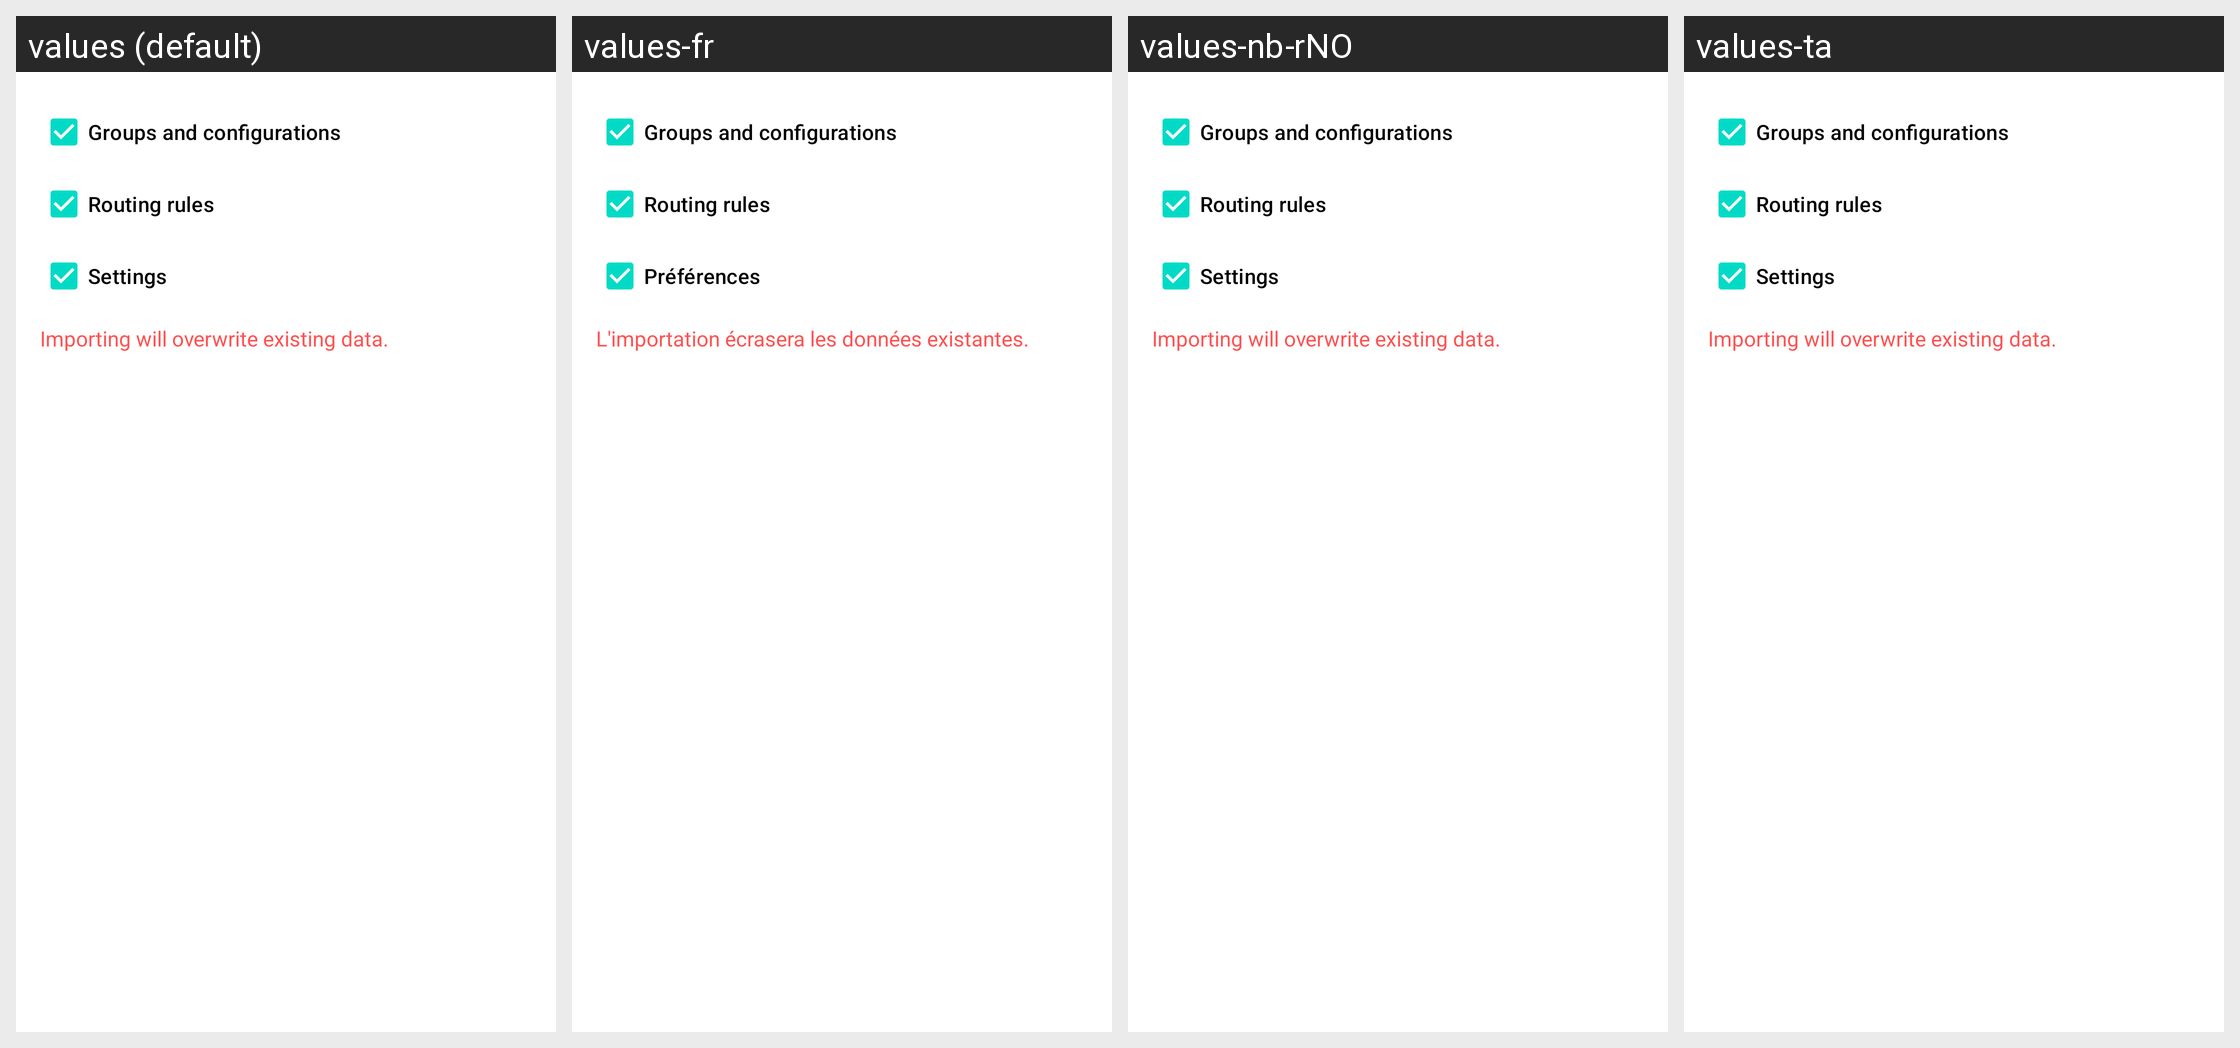

Strings drawn on this Android screen and how each of the app's shown locales translates them:
Android screen res/layout/layout_import.xml rendered under 4 locales, left to right: values (default), values-fr, values-nb-rNO, values-ta. Device: Nexus 5 (rendered at 1080×1920; each locale shown at half size, 540×960, under a caption strip naming it); theme Theme.SagerNet.Start.
Other locales in the repository, not shown: values-af, values-am, values-ar, values-as, values-az, values-be, values-bg, values-bn, values-bs, values-ca, values-cs, values-da, values-de, values-el, values-en-rAU, values-en-rCA, values-en-rGB, values-en-rXC, values-es, values-es-rUS, values-et, values-eu, values-fa, values-fi, values-fr-rCA, values-gl, values-gu, values-hi, values-hr, values-hu, values-hy, values-in, values-is, values-it, values-iw, values-ja, values-ka, values-kk, values-km, values-kn, values-ko, values-ky, values-lo, values-lt, values-lv, values-mk, values-ml, values-mn, values-mr, values-ms, values-my, values-nb, values-ne, values-nl, values-or, values-pa, values-pl, values-pt, values-pt-rBR, values-pt-rPT, values-ro, values-ru, values-si, values-sk, values-sl, values-sq, values-sr, values-sv, values-sw, values-te, values-th, values-tl, values-tr, values-uk, values-ur, values-uz, values-vi, values-zh-rCN, values-zh-rHK, values-zh-rTW, values-zu.
Strings drawn on this screen, with the default value and each locale's value (text and hints the layout hard-codes, and strings that could not be matched under every locale, appear in the picture but are not listed):

backup_groups_and_configurations
  values: Groups and configurations
  values-fr: Groups and configurations  [not translated; the default value is used]
  values-nb-rNO: Groups and configurations  [not translated; the default value is used]
  values-ta: Groups and configurations  [not translated; the default value is used]

backup_rules
  values: Routing rules
  values-fr: Routing rules  [not translated; the default value is used]
  values-nb-rNO: Routing rules  [not translated; the default value is used]
  values-ta: Routing rules  [not translated; the default value is used]

backup_settings
  values: Settings
  values-fr: Préférences
  values-nb-rNO: Settings  [not translated; the default value is used]
  values-ta: Settings  [not translated; the default value is used]

backup_import_summary
  values: Importing will overwrite existing data.
  values-fr: L'importation écrasera les données existantes.
  values-nb-rNO: Importing will overwrite existing data.  [not translated; the default value is used]
  values-ta: Importing will overwrite existing data.  [not translated; the default value is used]
